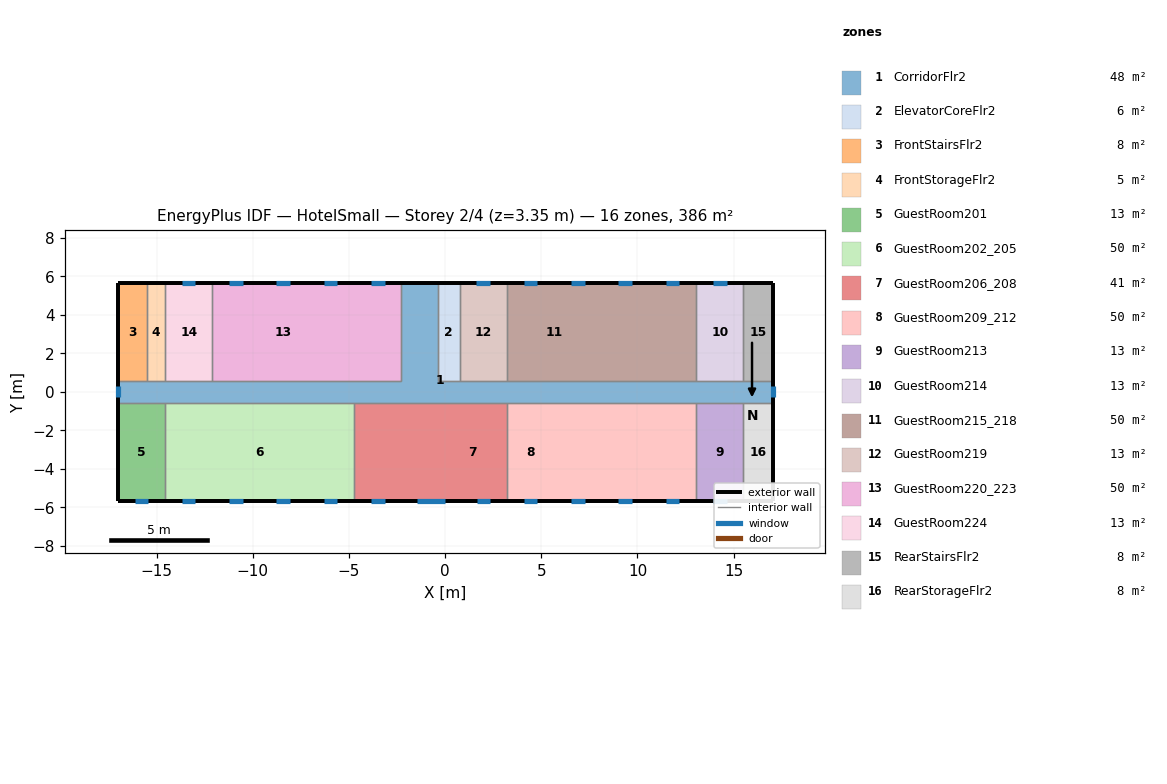
=== STOREY PLAN SPEC (per zone: floor XY polygon, exterior-wall plan segments, windows/doors) ===
zone 1: CorridorFlr2  (48.3 m²)
  floor: (17.02, 0.57) (17.02, -0.57) (-17.02, -0.57) (-17.02, 0.57) (-2.27, 0.57) (-2.27, 5.67) (-0.38, 5.67) (-0.38, 0.57)
  exterior wall: (17.02, -0.57) – (17.02, 0.57)  [1.1 m]
    window: (17.02, -0.29) – (17.02, 0.29)  [0.8 m²]
  exterior wall: (-0.38, 5.67) – (-2.27, 5.67)  [1.9 m]
  exterior wall: (-17.02, 0.57) – (-17.02, -0.57)  [1.1 m]
    window: (-17.02, 0.29) – (-17.02, -0.29)  [0.8 m²]
  interior walls: 17
zone 2: ElevatorCoreFlr2  (5.8 m²)
  floor: (0.76, 5.67) (0.76, 0.57) (-0.38, 0.57) (-0.38, 5.67)
  exterior wall: (0.76, 5.67) – (-0.38, 5.67)  [1.1 m]
  interior walls: 3
zone 3: FrontStairsFlr2  (7.7 m²)
  floor: (-15.51, 5.67) (-15.51, 0.57) (-17.02, 0.57) (-17.02, 5.67)
  exterior wall: (-15.51, 5.67) – (-17.02, 5.67)  [1.5 m]
  exterior wall: (-17.02, 5.67) – (-17.02, 0.57)  [5.1 m]
  interior walls: 2
zone 4: FrontStorageFlr2  (4.8 m²)
  floor: (-14.56, 5.67) (-14.56, 0.57) (-15.51, 0.57) (-15.51, 5.67)
  exterior wall: (-14.56, 5.67) – (-15.51, 5.67)  [0.9 m]
  interior walls: 3
zone 5: GuestRoom201  (12.6 m²)
  floor: (-14.56, -0.57) (-14.56, -5.67) (-17.02, -5.67) (-17.02, -0.57)
  exterior wall: (-17.02, -0.57) – (-17.02, -5.67)  [5.1 m]
  exterior wall: (-17.02, -5.67) – (-14.56, -5.67)  [2.5 m]
    window: (-16.15, -5.67) – (-15.44, -5.67)  [1.0 m²]
  interior walls: 2
zone 6: GuestRoom202_205  (50.2 m²)
  floor: (-4.73, -0.57) (-4.73, -5.67) (-14.56, -5.67) (-14.56, -0.57)
  exterior wall: (-14.56, -5.67) – (-4.73, -5.67)  [9.8 m]
    window: (-13.69, -5.67) – (-12.98, -5.67)  [1.0 m²]
    window: (-11.23, -5.67) – (-10.52, -5.67)  [1.0 m²]
    window: (-8.77, -5.67) – (-8.06, -5.67)  [1.0 m²]
    window: (-6.31, -5.67) – (-5.60, -5.67)  [1.0 m²]
  interior walls: 3
zone 7: GuestRoom206_208  (40.6 m²)
  floor: (-0.38, -0.57) (-0.38, -5.67) (-2.27, -5.67) (-2.27, -0.57)
  floor: (-2.27, -0.57) (-2.27, -5.67) (-4.73, -5.67) (-4.73, -0.57)
  floor: (3.22, -0.57) (3.22, -5.67) (-0.38, -5.67) (-0.38, -0.57)
  exterior wall: (-4.73, -5.67) – (3.22, -5.67)  [7.9 m]
    window: (-3.85, -5.67) – (-3.14, -5.67)  [1.0 m²]
    window: (-1.49, -5.67) – (-0.03, -5.67)  [2.1 m²]
    window: (1.63, -5.67) – (2.34, -5.67)  [1.0 m²]
  interior walls: 3
zone 8: GuestRoom209_212  (50.2 m²)
  floor: (5.67, -0.57) (5.67, -5.67) (3.22, -5.67) (3.22, -0.57)
  floor: (8.13, -0.57) (8.13, -5.67) (5.67, -5.67) (5.67, -0.57)
  floor: (10.59, -0.57) (10.59, -5.67) (8.13, -5.67) (8.13, -0.57)
  floor: (13.05, -0.57) (13.05, -5.67) (10.59, -5.67) (10.59, -0.57)
  exterior wall: (3.22, -5.67) – (13.05, -5.67)  [9.8 m]
    window: (4.09, -5.67) – (4.80, -5.67)  [1.0 m²]
    window: (6.55, -5.67) – (7.26, -5.67)  [1.0 m²]
    window: (9.01, -5.67) – (9.72, -5.67)  [1.0 m²]
    window: (11.47, -5.67) – (12.18, -5.67)  [1.0 m²]
  interior walls: 3
zone 9: GuestRoom213  (12.6 m²)
  floor: (15.51, -0.57) (15.51, -5.67) (13.05, -5.67) (13.05, -0.57)
  exterior wall: (13.05, -5.67) – (15.51, -5.67)  [2.5 m]
    window: (13.93, -5.67) – (14.63, -5.67)  [1.0 m²]
  interior walls: 3
zone 10: GuestRoom214  (12.6 m²)
  floor: (15.51, 5.67) (15.51, 0.57) (13.05, 0.57) (13.05, 5.67)
  exterior wall: (15.51, 5.67) – (13.05, 5.67)  [2.5 m]
    window: (14.63, 5.67) – (13.92, 5.67)  [1.0 m²]
  interior walls: 3
zone 11: GuestRoom215_218  (50.2 m²)
  floor: (13.05, 5.67) (13.05, 0.57) (10.59, 0.57) (10.59, 5.67)
  floor: (10.59, 5.67) (10.59, 0.57) (8.13, 0.57) (8.13, 5.67)
  floor: (8.13, 5.67) (8.13, 0.57) (3.22, 0.57) (3.22, 5.67)
  exterior wall: (13.05, 5.67) – (3.22, 5.67)  [9.8 m]
    window: (12.17, 5.67) – (11.47, 5.67)  [1.0 m²]
    window: (9.72, 5.67) – (9.01, 5.67)  [1.0 m²]
    window: (7.26, 5.67) – (6.55, 5.67)  [1.0 m²]
    window: (4.80, 5.67) – (4.09, 5.67)  [1.0 m²]
  interior walls: 3
zone 12: GuestRoom219  (12.6 m²)
  floor: (3.22, 5.67) (3.22, 0.57) (0.76, 0.57) (0.76, 5.67)
  exterior wall: (3.22, 5.67) – (0.76, 5.67)  [2.5 m]
    window: (2.34, 5.67) – (1.63, 5.67)  [1.0 m²]
  interior walls: 3
zone 13: GuestRoom220_223  (50.2 m²)
  floor: (-2.27, 5.67) (-2.27, 0.57) (-4.73, 0.57) (-4.73, 5.67)
  floor: (-4.73, 5.67) (-4.73, 0.57) (-12.10, 0.57) (-12.10, 5.67)
  exterior wall: (-2.27, 5.67) – (-12.10, 5.67)  [9.8 m]
    window: (-3.15, 5.67) – (-3.85, 5.67)  [1.0 m²]
    window: (-5.60, 5.67) – (-6.31, 5.67)  [1.0 m²]
    window: (-8.06, 5.67) – (-8.77, 5.67)  [1.0 m²]
    window: (-10.52, 5.67) – (-11.23, 5.67)  [1.0 m²]
  interior walls: 3
zone 14: GuestRoom224  (12.6 m²)
  floor: (-12.10, 5.67) (-12.10, 0.57) (-14.56, 0.57) (-14.56, 5.67)
  exterior wall: (-12.10, 5.67) – (-14.56, 5.67)  [2.5 m]
    window: (-12.98, 5.67) – (-13.69, 5.67)  [1.0 m²]
  interior walls: 3
zone 15: RearStairsFlr2  (7.7 m²)
  floor: (17.02, 5.67) (17.02, 0.57) (15.51, 0.57) (15.51, 5.67)
  exterior wall: (17.02, 0.57) – (17.02, 5.67)  [5.1 m]
  exterior wall: (17.02, 5.67) – (15.51, 5.67)  [1.5 m]
  interior walls: 2
zone 16: RearStorageFlr2  (7.7 m²)
  floor: (17.02, -0.57) (17.02, -5.67) (15.51, -5.67) (15.51, -0.57)
  exterior wall: (17.02, -5.67) – (17.02, -0.57)  [5.1 m]
  exterior wall: (15.51, -5.67) – (17.02, -5.67)  [1.5 m]
  interior walls: 2

=== DERIVED (storey summary) ===
Building: HotelSmall
Storey: 2 of 4  (floor level z = 3.35 m)
Storey gross floor area: 386.3 m²
Zones on this storey: 16
  - CorridorFlr2: floor 48.3 m²; exterior wall 4.2 m (11.4 m²); 2 window(s) 1.6 m²; WWR 14.3%
  - ElevatorCoreFlr2: floor 5.8 m²; exterior wall 1.1 m (3.1 m²); WWR 0.0%
  - FrontStairsFlr2: floor 7.7 m²; exterior wall 6.6 m (18.2 m²); WWR 0.0%
  - FrontStorageFlr2: floor 4.8 m²; exterior wall 0.9 m (2.6 m²); WWR 0.0%
  - GuestRoom201: floor 12.6 m²; exterior wall 7.6 m (20.8 m²); 1 window(s) 1.0 m²; WWR 4.9%
  - GuestRoom202_205: floor 50.2 m²; exterior wall 9.8 m (27.0 m²); 4 window(s) 4.1 m²; WWR 15.2%
  - GuestRoom206_208: floor 40.6 m²; exterior wall 7.9 m (21.8 m²); 3 window(s) 4.2 m²; WWR 19.1%
  - GuestRoom209_212: floor 50.2 m²; exterior wall 9.8 m (27.0 m²); 4 window(s) 4.1 m²; WWR 15.2%
  - GuestRoom213: floor 12.6 m²; exterior wall 2.5 m (6.7 m²); 1 window(s) 1.0 m²; WWR 15.2%
  - GuestRoom214: floor 12.6 m²; exterior wall 2.5 m (6.7 m²); 1 window(s) 1.0 m²; WWR 15.2%
  - GuestRoom215_218: floor 50.2 m²; exterior wall 9.8 m (27.0 m²); 4 window(s) 4.1 m²; WWR 15.2%
  - GuestRoom219: floor 12.6 m²; exterior wall 2.5 m (6.7 m²); 1 window(s) 1.0 m²; WWR 15.2%
  - GuestRoom220_223: floor 50.2 m²; exterior wall 9.8 m (27.0 m²); 4 window(s) 4.1 m²; WWR 15.2%
  - GuestRoom224: floor 12.6 m²; exterior wall 2.5 m (6.7 m²); 1 window(s) 1.0 m²; WWR 15.2%
  - RearStairsFlr2: floor 7.7 m²; exterior wall 6.6 m (18.2 m²); WWR 0.0%
  - RearStorageFlr2: floor 7.7 m²; exterior wall 6.6 m (18.2 m²); WWR 0.0%
Zone adjacency (shared interzone walls):
  - CorridorFlr2 ↔ ElevatorCoreFlr2
  - CorridorFlr2 ↔ FrontStairsFlr2
  - CorridorFlr2 ↔ FrontStorageFlr2
  - CorridorFlr2 ↔ GuestRoom201
  - CorridorFlr2 ↔ GuestRoom202_205
  - CorridorFlr2 ↔ GuestRoom206_208
  - CorridorFlr2 ↔ GuestRoom209_212
  - CorridorFlr2 ↔ GuestRoom213
  - CorridorFlr2 ↔ GuestRoom214
  - CorridorFlr2 ↔ GuestRoom215_218
  - CorridorFlr2 ↔ GuestRoom219
  - CorridorFlr2 ↔ GuestRoom220_223
  - CorridorFlr2 ↔ GuestRoom224
  - CorridorFlr2 ↔ RearStairsFlr2
  - CorridorFlr2 ↔ RearStorageFlr2
  - ElevatorCoreFlr2 ↔ GuestRoom219
  - FrontStairsFlr2 ↔ FrontStorageFlr2
  - FrontStorageFlr2 ↔ GuestRoom224
  - GuestRoom201 ↔ GuestRoom202_205
  - GuestRoom202_205 ↔ GuestRoom206_208
  - GuestRoom206_208 ↔ GuestRoom209_212
  - GuestRoom209_212 ↔ GuestRoom213
  - GuestRoom213 ↔ RearStorageFlr2
  - GuestRoom214 ↔ GuestRoom215_218
  - GuestRoom214 ↔ RearStairsFlr2
  - GuestRoom215_218 ↔ GuestRoom219
  - GuestRoom220_223 ↔ GuestRoom224